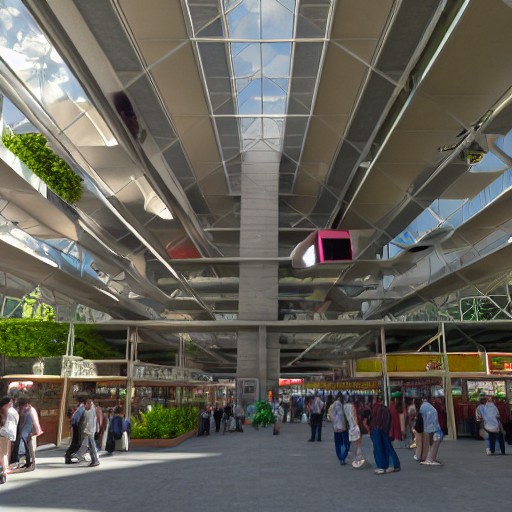
Generation parameters embedded in this image by AUTOMATIC1111 Stable Diffusion web UI or a fork of it (Forge, ...) (PNG 'parameters' text chunk):
A weekend marketplace inside a stratiform city, megastructure, cinematic lighting, photorealism, highly detailed, 4k
Negative prompt: night view, low quality, low detail, blurry, distorted face, text, cartoon, unrealistic
Steps: 20, Sampler: DPM++ 2M, Schedule type: Karras, CFG scale: 7, Seed: 975571382, Size: 512x512, Model hash: e1064869d1, Version: v1.9.4